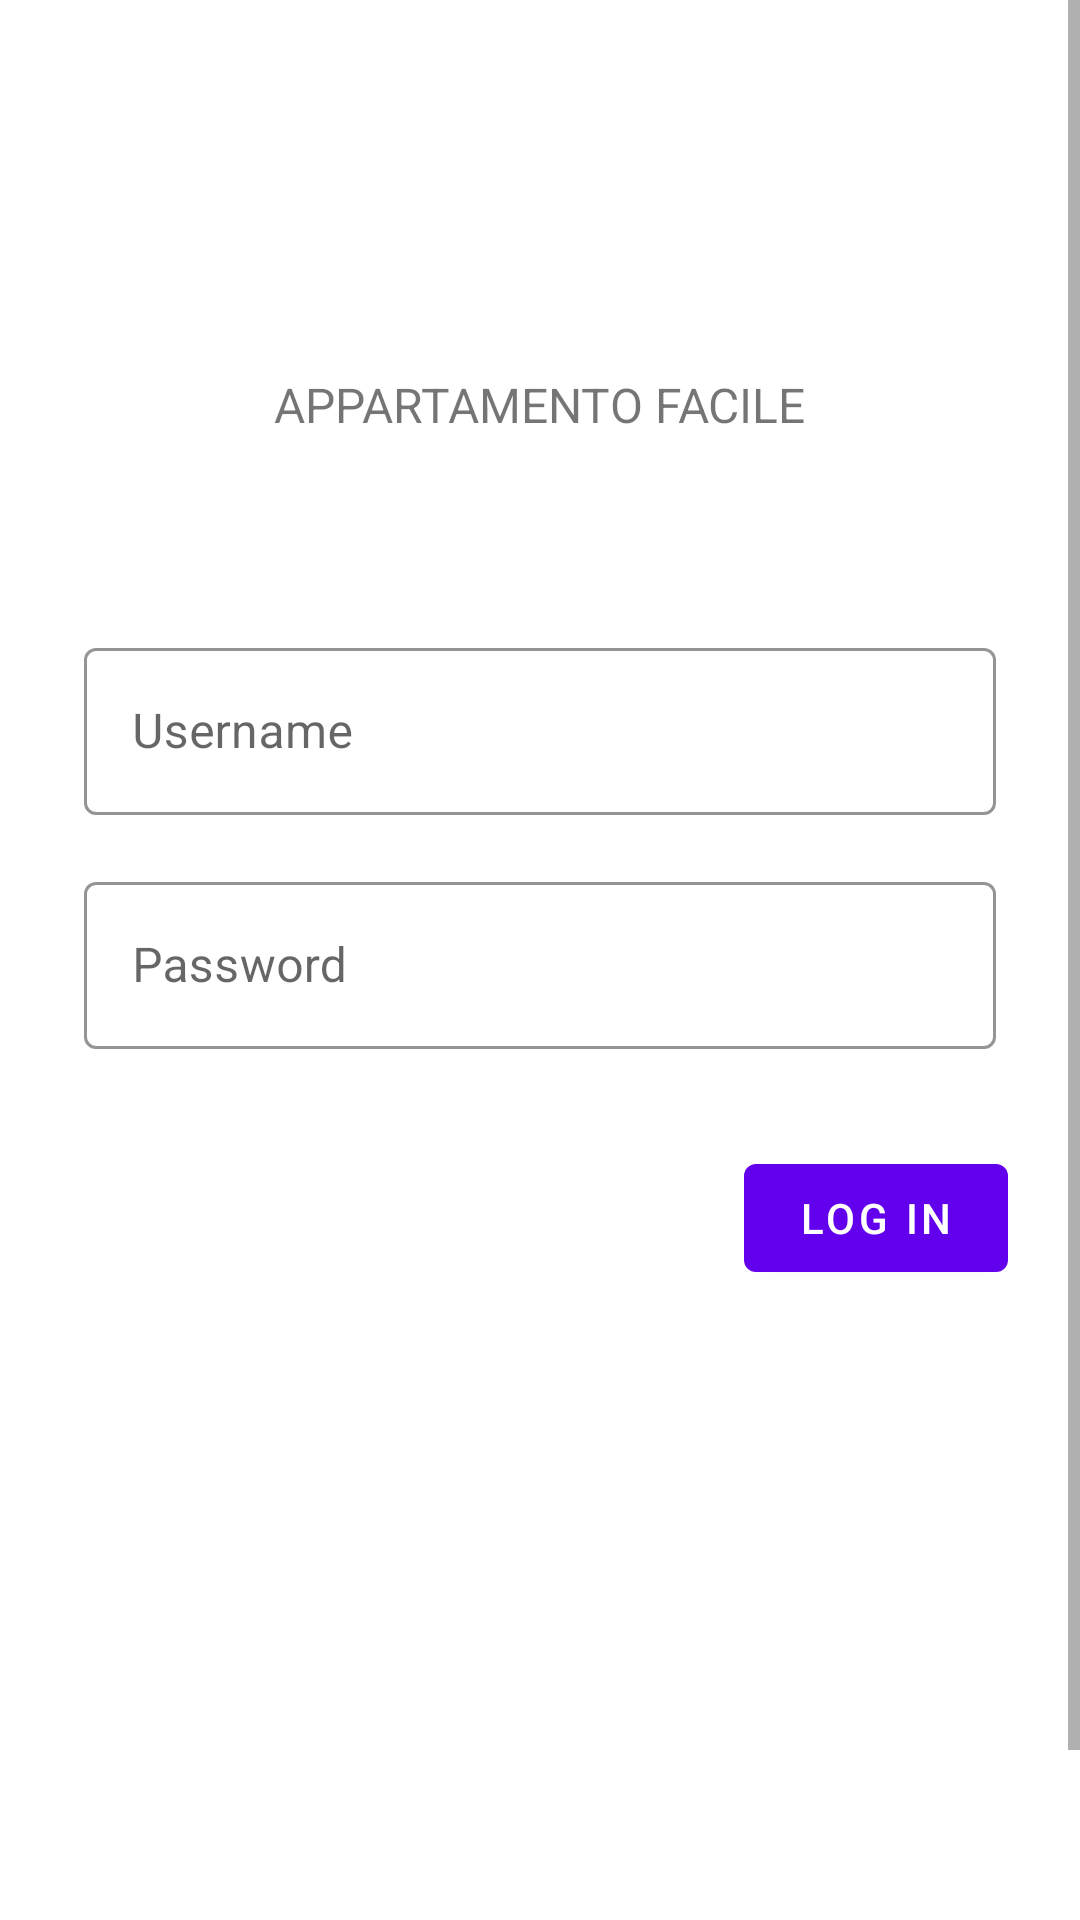

Reconstruct the res/layout file that produces this screen, plus the resources it refers to.
<!-- AndroidManifest.xml: application theme Theme.AF -->
<!-- res/layout/af_login_fragment.xml -->
<?xml version="1.0" encoding="utf-8"?>
<ScrollView xmlns:android="http://schemas.android.com/apk/res/android"
    xmlns:app="http://schemas.android.com/apk/res-auto"
    xmlns:tools="http://schemas.android.com/tools"
    android:layout_width="match_parent"
    android:layout_height="match_parent"
    android:background="@color/loginPageBackgroundColor"
    tools:context=".LoginFragment">

    <LinearLayout
        android:layout_width="match_parent"
        android:layout_height="wrap_content"
        android:clipChildren="false"
        android:clipToPadding="false"
        android:orientation="vertical"
        android:padding="24dp"
        android:paddingTop="16dp">

        <ImageView
            android:layout_width="64dp"
            android:layout_height="64dp"
            android:layout_gravity="center_horizontal"
            android:layout_marginTop="20dp"
            android:layout_marginBottom="16dp"
            app:srcCompat="@drawable/ic_home" />

        <TextView
            android:id="@+id/af_appname"
            android:layout_width="wrap_content"
            android:layout_height="wrap_content"
            android:layout_gravity="center_horizontal"
            android:layout_marginBottom="60dp"
            android:text="@string/af_app_name"
            android:textAllCaps="true"
            android:textSize="16sp" />

        <com.google.android.material.textfield.TextInputLayout
            style="@style/Widget.AF.TextInputLayout"
            android:layout_width="match_parent"
            android:layout_height="wrap_content"
            android:layout_margin="4dp"
            android:hint="@string/af_hint_username">

            <com.google.android.material.textfield.TextInputEditText
                android:id="@+id/username_edit_text"
                android:layout_width="match_parent"
                android:layout_height="wrap_content"
                android:inputType="text"
                android:maxLines="1" />
        </com.google.android.material.textfield.TextInputLayout>

        <com.google.android.material.textfield.TextInputLayout
            style="@style/Widget.AF.TextInputLayout"
            android:id="@+id/password_text_input"
            android:layout_width="match_parent"
            android:layout_height="wrap_content"
            android:layout_margin="4dp"
            android:hint="@string/af_hint_password"
            app:errorEnabled="true">
            <com.google.android.material.textfield.TextInputEditText
                android:id="@+id/password_edit_text"
                android:layout_width="match_parent"
                android:layout_height="wrap_content"
                android:inputType="textPassword"/>
            </com.google.android.material.textfield.TextInputLayout>

        <RelativeLayout
            android:layout_width="match_parent"
            android:layout_height="wrap_content">

            <com.google.android.material.button.MaterialButton
                android:id="@+id/next_button"
                android:layout_width="wrap_content"
                android:layout_height="wrap_content"
                android:layout_alignParentEnd="true"
                android:layout_alignParentRight="true"
                android:text="@string/af_button_next" />

            <com.google.android.material.button.MaterialButton
                android:id="@+id/cancel_button"
                style="@style/Widget.MaterialComponents.Button.TextButton"
                android:layout_width="wrap_content"
                android:layout_height="wrap_content"
                android:layout_marginEnd="12dp"
                android:layout_marginRight="12dp"
                android:layout_toStartOf="@id/next_button"
                android:layout_toLeftOf="@id/next_button"
                android:visibility="invisible"
                android:text="@string/af_button_cancel" />
        </RelativeLayout>

        <RelativeLayout
            android:layout_width="match_parent"
            android:layout_height="wrap_content">

            <com.google.android.material.button.MaterialButton
                android:id="@+id/register_button"
                style="@style/Widget.MaterialComponents.Button.TextButton.Dialog"
                android:layout_width="match_parent"
                android:layout_height="wrap_content"
                android:layout_marginTop="200dp"
                android:layout_marginEnd="12dp"
                android:layout_marginRight="12dp"
                android:text="@string/af_hint_register" />

        </RelativeLayout>


    </LinearLayout>
</ScrollView>
<!-- resources referenced by this layout -->
<resources>
  <color name="loginPageBackgroundColor">#FFFFFF</color>
  <string name="af_app_name">Appartamento Facile</string>
  <string name="af_button_cancel">cancel</string>
  <string name="af_button_next">Log In</string>
  <string name="af_hint_password">Password</string>
  <string name="af_hint_register">Create new account</string>
  <string name="af_hint_username">Username</string>
  <style name="Widget.AF.TextInputLayout" parent="Widget.MaterialComponents.TextInputLayout.OutlinedBox">
          <item name="hintTextAppearance">@style/TextAppearance.AF.TextInputLayout.HintText</item>
          <item name="hintTextColor">@color/textColorPrimary</item>
          <item name="android:paddingBottom">8dp</item>
          <item name="boxStrokeColor">@color/textInputOutlineColor</item>
      </style>
  <style name="Theme.AF" parent="Theme.MaterialComponents.Light.NoActionBar">
          
          <item name="colorPrimary">@color/colorPrimary</item>
          <item name="colorPrimaryDark">@color/colorPrimaryDark</item>
          <item name="colorAccent">@color/colorAccent</item>
      </style>
  <style name="TextAppearance.AF.TextInputLayout.HintText" parent="TextAppearance.MaterialComponents.Subtitle2">
          <item name="android:textColor">?android:attr/textColorPrimary</item>
      </style>
  <color name="textColorPrimary">#442C2E</color>
  <color name="textInputOutlineColor">#FBB8AC</color>
  <color name="colorPrimary">#6200EE</color>
  <color name="colorPrimaryDark">#DADCE0</color>
  <color name="colorAccent">#E0E0E0</color>
</resources>
